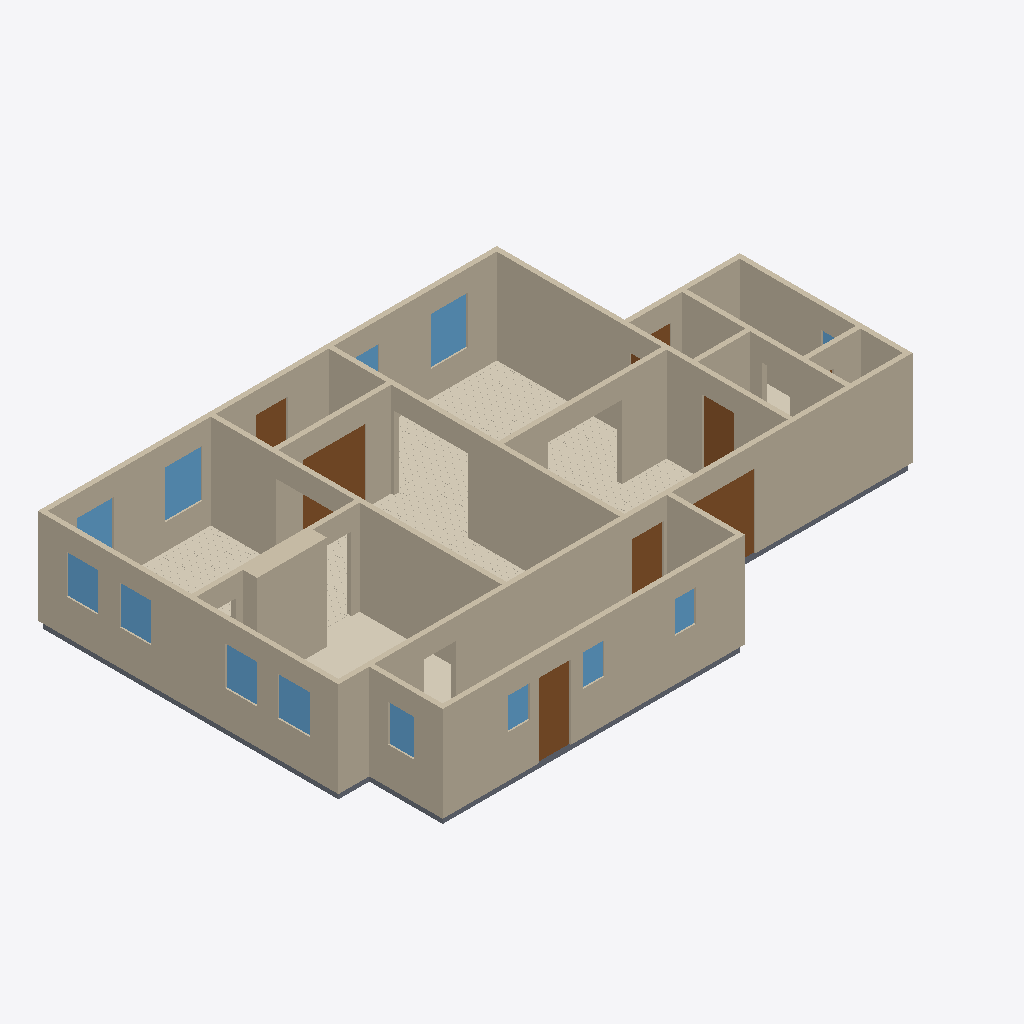
Isometric view of an IFC building model (IFC-SPF (STEP), schema IFC4, length unit metre), seen from the south-west, elements coloured by IFC class: 18 walls (beige), 13 windows (light blue), 8 doors (brown), 6 coverings (cream), 6 slabs (grey).
Extent 16.6 m × 10.8 m × 2.9 m (x, y, z). Elements (62): 18 IfcWall, 13 IfcWindow, 11 IfcCovering, 11 IfcSlab, 9 IfcDoor.

HEADER;
FILE_DESCRIPTION(('ViewDefinition[DesignTransferView]'),'2;1');
FILE_NAME('/dev/null','2026-09-05T15:40:28+00:00',(''),(''),'IfcOpenShell 0.8.5','IfcOpenShell 0.8.5','Nobody');
FILE_SCHEMA(('IFC4'));
ENDSEC;
DATA;
#1=IFCPROJECT('3qjnuW9Or2y9gscLOp4oyi',$,'Eureka Residence',$,$,$,$,(#10),#5);
#12=IFCSITE('2_q6muiOX9_Pz6g7o$LyxI',$,'Site',$,$,$,$,$,$,$,$,$,$,$);
#13=IFCBUILDING('3Pz_8Z2TjEZgDsA0aQjK15',$,'Eureka House',$,$,$,$,$,$,$,$,$);
#14=IFCBUILDINGSTOREY('1ZApRTDHX1OQcopnxdWoTY',$,'Ground Floor',$,$,$,$,$,$,$);
#18=IFCWALL('1gHB8XWQT35RL8EBh1y0ev',$,'Wall',$,$,#38,#27,$,$);
#179=IFCWALL('2AioweBqv9YB5Wu135vVdw',$,'Wall',$,$,#198,#188,$,$);
#239=IFCWALL('2MnbEcKPz7Jwc8sxevPg6F',$,'Wall',$,$,#258,#248,$,$);
#79=IFCWALL('2O5$CepwPEaxmAbfUbE5uP',$,'Wall',$,$,#98,#88,$,$);
#259=IFCWALL('3cOGBg_wj5KhoI4FOAaA2_',$,'Wall',$,$,#278,#268,$,$);
#219=IFCWALL('335IfUcS19fO8ONFFaq7_0',$,'Wall',$,$,#238,#228,$,$);
#199=IFCWALL('0gaxfe5Zb3MvVRMiYYIDCc',$,'Wall',$,$,#218,#208,$,$);
#2115=IFCCOVERING('3ytuj6T7jA29Ce_6tydJbY',$,'Sitting Room - Hardwood Flooring',$,$,#2127,#2117,$,.FLOORING.);
#39=IFCWALL('2DplsjlTX5FAANREKNQa$$',$,'Wall',$,$,#58,#48,$,$);
#299=IFCWALL('0KL2qcO8PAMPNsVvmGhC8n',$,'Wall',$,$,#318,#308,$,$);
#1301=IFCWALL('2VVLgOVaf77RQCFFld1cDT',$,'Kitchen Cabinet Bump-out',$,$,#1324,#1314,$,$);
#319=IFCWALL('1ym812FJv53P2VVOXpBiSA',$,'Wall',$,$,#338,#328,$,$);
#279=IFCWALL('1ct$LAp5b4T9Jj8wHzmcP5',$,'Wall',$,$,#298,#288,$,$);
#99=IFCWALL('3miKvBI$TCgwWkqIPA0P7t',$,'Wall',$,$,#118,#108,$,$);
#2940=IFCCOVERING('0JVQdmOrf4uhoJwKAowItR',$,'Dining Room - Hardwood Flooring',$,$,#2952,#2942,$,.FLOORING.);
#1277=IFCCOVERING('3K889kcEr5dee3s2PqQOSg',$,'Kitchen - Tile Flooring',$,$,#1300,#1290,$,.FLOORING.);
#59=IFCWALL('0ypdh8Wsz2NeLSMk4X3fF_',$,'Wall',$,$,#78,#68,$,$);
#3853=IFCCOVERING('32vxaxhQnBZBgMfIwP1vKW',$,'Foyer - Hardwood Flooring',$,$,#3865,#3855,$,.FLOORING.);
#139=IFCWALL('0Pe5yX56HE8POLE3BAus2$',$,'Wall',$,$,#158,#148,$,$);
#339=IFCWALL('0e_BbvjuT3JhR3I_PvmIp0',$,'Wall',$,$,#358,#348,$,$);
#3056=IFCDOOR('3A3dhztZfDj8DxTey5TLcx',$,'Foyer -) Vestibule (french)',$,$,#3076,#3065,$,2.1336,1.8288000000000002,$,$,$);
#4464=IFCDOOR('0upyMnmnD6lwBMFE7Nata2',$,'Back Door',$,$,#4484,#4473,$,2.1336,0.9144000000000001,$,$,$);
#159=IFCWALL('2OZzLenc5FVg$Vtz4LLAcG',$,'Wall',$,$,#178,#168,$,$);
#526=IFCDOOR('2alVVz0qf8nvXlxIT$j0FZ',$,'Family -) Patio',$,$,#546,#535,$,2.1336,2.033016,$,$,$);
#1051=IFCCOVERING('0dapYfC6n8evYvE0PLARS8',$,'Family Room - Hardwood Flooring',$,$,#1063,#1053,$,.FLOORING.);
#119=IFCWALL('37uB0ZODb8m8ATKw8UETLl',$,'Wall',$,$,#138,#128,$,$);
#4403=IFCSLAB('0UomR3m6b51gzTMxotsicD',$,'Slab - Scullery',$,$,#4422,#4412,$,.FLOOR.);
#2275=IFCWINDOW('1AHEOSnfDCuOWpFj0iiQ89',$,'Window - Dining N1',$,$,#2296,#2285,$,1.3716,1.0668,$,$,$);
#1386=IFCWINDOW('1iuJ$E6mz3zQn2cK0gtaS6',$,'Window - Sitting N1',$,$,#1407,#1396,$,1.3716,1.0668,$,$,$);
#421=IFCDOOR('1r7OLSjPv1iAyvGQaCWk1g',$,'Family -) Ext Laundry',$,$,#441,#430,$,2.1336,0.9144000000000001,$,$,$);
#463=IFCDOOR('2eJuYU1SXBofMrfUa76xQi',$,'Family -) Scullery',$,$,#483,#472,$,2.1336,0.9144000000000001,$,$,$);
#1209=IFCWINDOW('0$CGZYHxP7j9cJlX$gEbYS',$,'Window - Kitchen W1',$,$,#1233,#1222,$,1.1186159999999998,0.9144000000000001,$,$,$);
#2189=IFCWINDOW('3IK0WwyEL9QPc5ev4sgiWU',$,'Window - Dining W1',$,$,#2210,#2199,$,1.1186159999999998,0.9144000000000001,$,$,$);
#1255=IFCWINDOW('18CgiwWUTEAR5NhJRKFGiq',$,'Window - Kitchen W2',$,$,#1276,#1265,$,1.1186159999999998,0.9144000000000001,$,$,$);
#2232=IFCWINDOW('3LolZ2qsn6h8qoyx3IPOIw',$,'Window - Dining W2',$,$,#2253,#2242,$,1.1186159999999998,0.9144000000000001,$,$,$);
#3927=IFCDOOR('14bSXBWBT5oAa5FxYDIeNJ',$,'Front Door',$,$,#3947,#3936,$,2.1336,0.9144000000000001,$,$,$);
#2318=IFCWINDOW('0pwu0tJVv10wzPpC2AbXUU',$,'Window - Dining N2',$,$,#2339,#2328,$,1.3716,1.0668,$,$,$);
#4635=IFCWINDOW('2F1tFCV1bFhxhFKvY4GdNZ',$,'Window - Scullery E',$,$,#4656,#4645,$,1.0668,0.762,$,$,$);
#1064=IFCSLAB('1JEIdcltz8FB$OVeEv1_Z9',$,'Slab - Kitchen',$,$,#1083,#1073,$,.FLOOR.);
#2128=IFCSLAB('3S5F2nbqTDHfQ3T2Iomklr',$,'Slab - Dining Room',$,$,#2147,#2137,$,.FLOOR.);
#4549=IFCWINDOW('3Fw2D12Af2v9kBTEj3XbUC',$,'Window - Scullery S2',$,$,#4570,#4559,$,0.9143999999999999,0.6096,$,$,$);
#4592=IFCWINDOW('1xTjqx8yn0cesgxnaSIPzf',$,'Window - Scullery S3',$,$,#4613,#4602,$,0.9143999999999999,0.6096,$,$,$);
#4506=IFCWINDOW('1FkmedhA18RfxqHMix0h4e',$,'Window - Scullery S1',$,$,#4527,#4516,$,0.9143999999999999,0.6096,$,$,$);
#4052=IFCCOVERING('3TETt_nqz8cQXCCpmtENaE',$,'Ext Bath - Tile Flooring',$,$,#4072,#4062,$,.FLOORING.);
#1429=IFCWINDOW('29eImZJiTChh4bRkN75y0t',$,'Window - Sitting N2',$,$,#1450,#1439,$,1.3716,1.0668,$,$,$);
#4073=IFCSLAB('38vZKlzsz41AfiKhM1eLKM',$,'Slab - WC',$,$,#4092,#4082,$,.FLOOR.);
#4321=IFCSLAB('3dL3J62V15G8Vkp9VZ92aR',$,'Slab - Ext Laundry',$,$,#4340,#4330,$,.FLOOR.);
#359=IFCSLAB('14e_H80zj3KBhBJp1Bapd9',$,'Slab - Family Room',$,$,#378,#368,$,.FLOOR.);
#4279=IFCDOOR('1THthH4BTA4A$AVxSwEC$x',$,'Ext Vestibule -) Outside',$,$,#4299,#4288,$,2.1336,0.9144000000000001,$,$,$);
#4030=IFCWINDOW('2jaB4HFhL6xhyKr1YVSFRk',$,'Window - Bath',$,$,#4051,#4040,$,1.2191999999999998,0.9144000000000001,$,$,$);
#4237=IFCDOOR('15osQdZ_v6aAIb1xjqVkyc',$,'Sitting -) Ext Vestibule',$,$,#4257,#4246,$,2.1336,0.9144000000000001,$,$,$);
ENDSEC;
